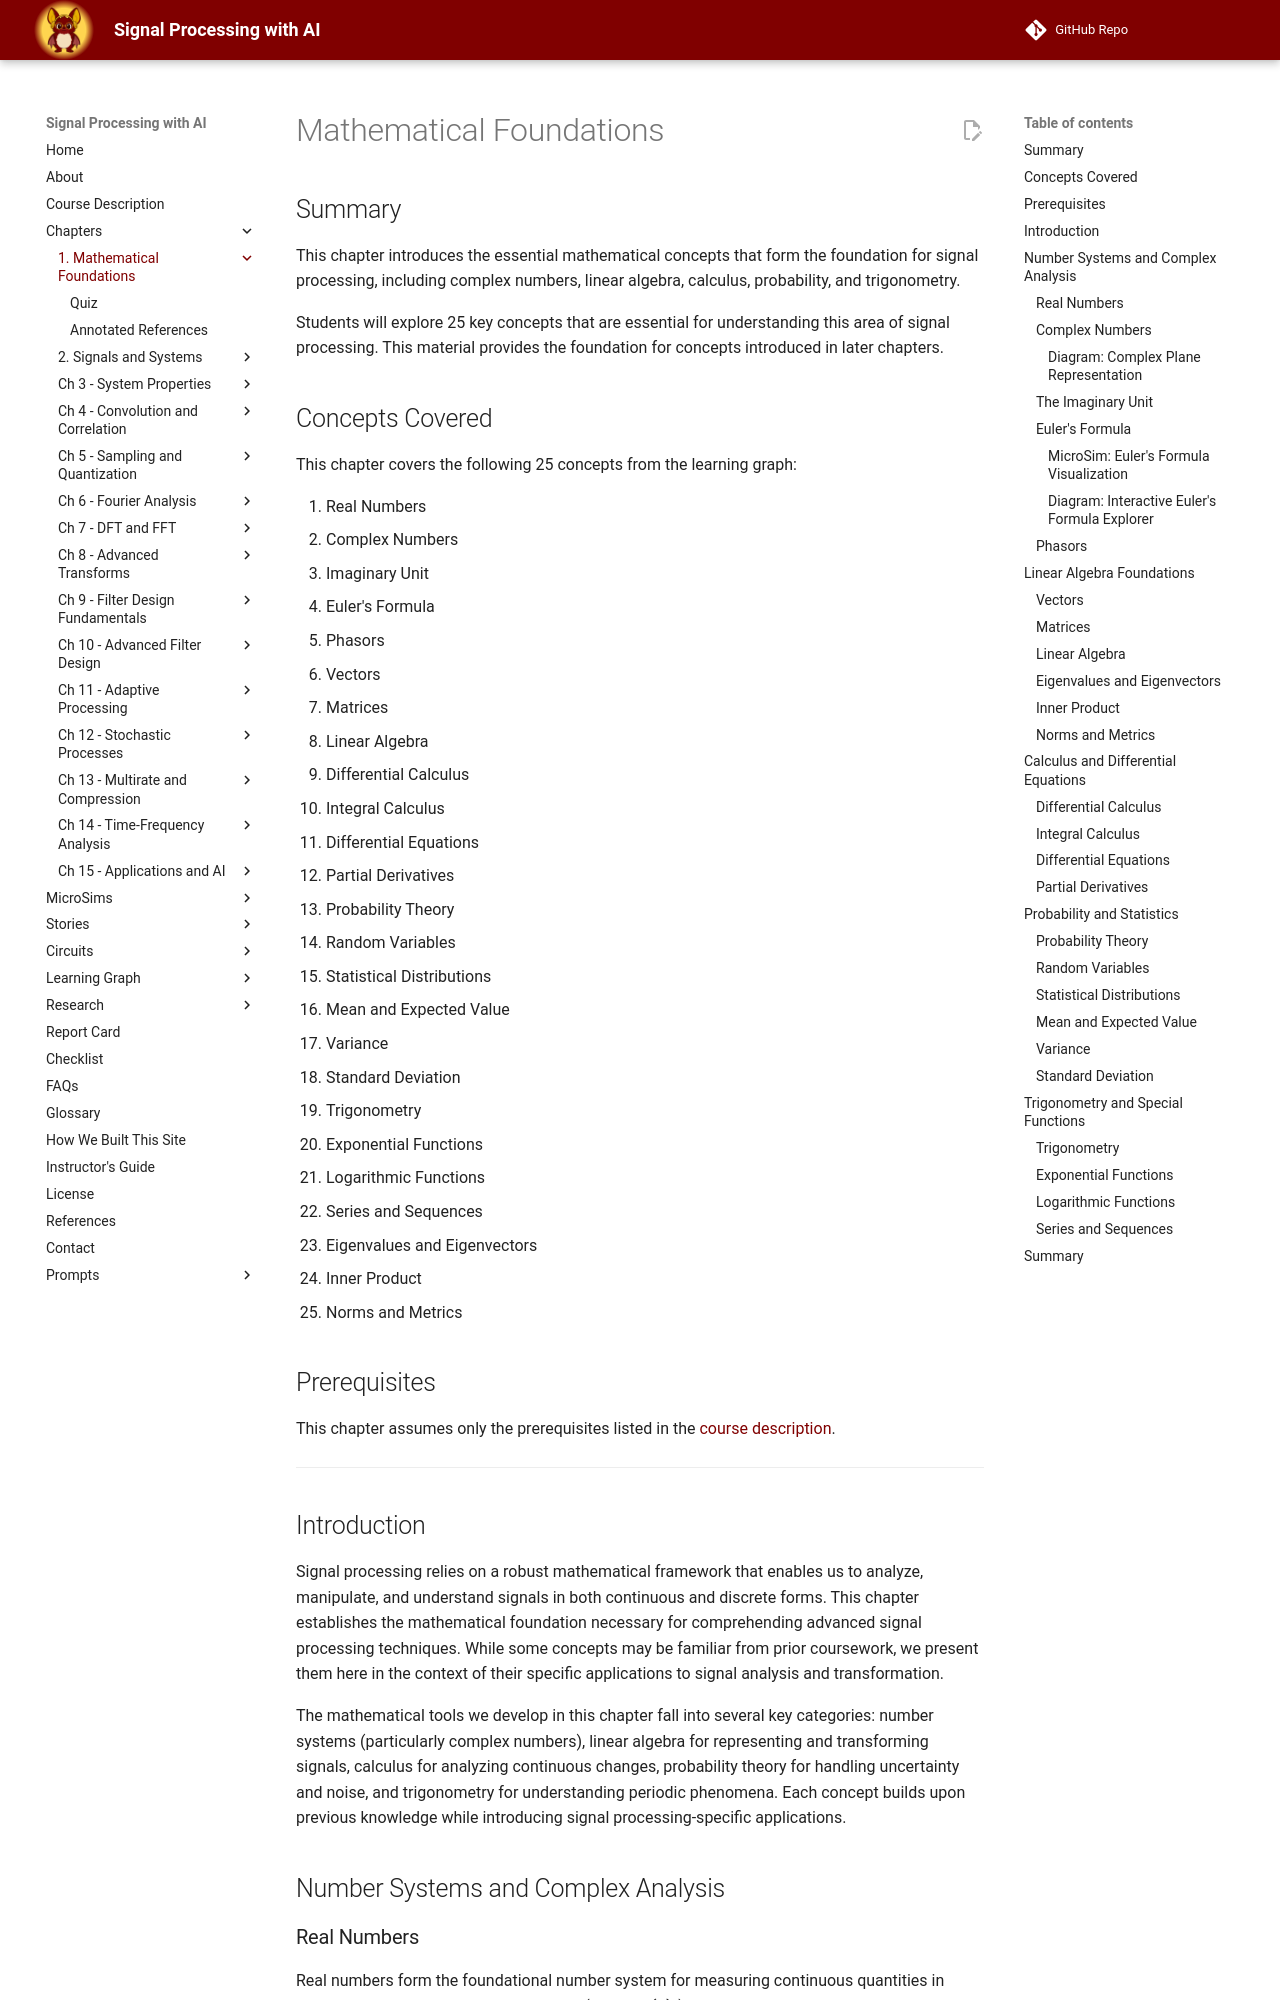

repository: dmccreary/signal-processing · page: chapters/01-mathematical-foundations/index.html · generator: mkdocs

# Mathematical Foundations

## Summary

This chapter introduces the essential mathematical concepts that form the foundation for signal processing, including complex numbers, linear algebra, calculus, probability, and trigonometry.

Students will explore 25 key concepts that are essential for understanding this area of signal processing. This material provides the foundation for concepts introduced in later chapters.

## Concepts Covered

This chapter covers the following 25 concepts from the learning graph:

1. Real Numbers
2. Complex Numbers
3. Imaginary Unit
4. Euler's Formula
5. Phasors
6. Vectors
7. Matrices
8. Linear Algebra
9. Differential Calculus
10. Integral Calculus
11. Differential Equations
12. Partial Derivatives
13. Probability Theory
14. Random Variables
15. Statistical Distributions
16. Mean and Expected Value
17. Variance
18. Standard Deviation
19. Trigonometry
20. Exponential Functions
21. Logarithmic Functions
22. Series and Sequences
23. Eigenvalues and Eigenvectors
24. Inner Product
25. Norms and Metrics

## Prerequisites

This chapter assumes only the prerequisites listed in the [course description](../../course-description.md).

---

## Introduction

Signal processing relies on a robust mathematical framework that enables us to analyze, manipulate, and understand signals in both continuous and discrete forms. This chapter establishes the mathematical foundation necessary for comprehending advanced signal processing techniques. While some concepts may be familiar from prior coursework, we present them here in the context of their specific applications to signal analysis and transformation.

The mathematical tools we develop in this chapter fall into several key categories: number systems (particularly complex numbers), linear algebra for representing and transforming signals, calculus for analyzing continuous changes, probability theory for handling uncertainty and noise, and trigonometry for understanding periodic phenomena. Each concept builds upon previous knowledge while introducing signal processing-specific applications.

## Number Systems and Complex Analysis
